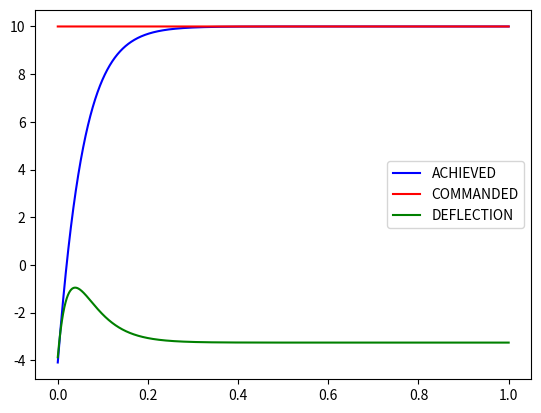

Here is the Python script that generated this plot:
import numpy as np
from numpy import array as npa
from numpy import linalg as la
import pandas as pd
import matplotlib.pyplot as plt

# INPUTS
altitude = 0 # FEET
speed = 3000 # FEET PER SEC
speedOfSound = 1000 # FEET PER SECOND >>> ASSUMED CONSTANT
gravity = 32.2 # FEET PER S^2 >>> ASSUMED CONSTANT
refDiameter = 1 # FEET
noseLength = 3 # FEET
refLength = 20 # FEET
wingHalfSpan = 2 # FEET
wingTipChord = 0 # FEET
wingRootChord = 6 # FEET
tailHalfSpan = 2 # FEET
tailTipChord = 0 # FEET
tailRootChord = 2 # FEET
distanceFromBaseOfNoseToWing = 4 # FEET
centerOfGravityFromNose = 10 # FEET
centerOfDeflectionFromNose = 19.5 # FEET
weight = 1000 # LBF
wingArea = 0.5 * wingHalfSpan * (wingTipChord + wingRootChord)
tailArea = 0.5 * tailHalfSpan * (tailTipChord + tailRootChord)
refArea = np.pi * (refDiameter ** 2) / 4
noseArea = noseLength * refDiameter
planformArea = (refLength - noseLength) * refDiameter + 0.667 * noseLength * refDiameter
mach = speed / speedOfSound
beta = np.sqrt(mach ** 2 - 1)
noseCenterOfPressure = 0.67 * noseLength
wingCenterOfPressure = noseLength + distanceFromBaseOfNoseToWing + 0.7 * wingRootChord - 0.2 * wingTipChord
AN = 0.67 * noseLength * refDiameter
AB = (refLength - noseLength) * refDiameter
bodyCenterOfPressure = (0.67 * AN * noseLength + AB * (noseLength + 0.5 * (refLength - noseLength))) / (AN + AB)
if altitude <= 30000:
	rho = 0.002378 * np.exp(-altitude / 30000)
else:
	rho = 0.0034 * np.exp(-altitude / 22000)
dynamicPressure = 0.5 * rho * speed * speed
transverseMomentOfInertia = (weight * (3 * ((0.5 * refDiameter) ** 2) + refLength ** 2)) / (12 * gravity)

# CALCULATIONS OF CONSTANTS FOR LOOP ONE
accelCommand = 10 # Gs
TEMP1 = (centerOfGravityFromNose - wingCenterOfPressure) / refDiameter
TEMP2 = (centerOfGravityFromNose - centerOfDeflectionFromNose) / refDiameter
TEMP3 = (centerOfGravityFromNose - bodyCenterOfPressure) / refDiameter
TEMP4 = (centerOfGravityFromNose - noseCenterOfPressure) / refDiameter
CNTRIM = weight * accelCommand / (dynamicPressure * refArea)
Y1 = 2 + 8 * wingArea / (beta * refArea) + 8 * tailArea / (beta * refArea)
Y2 = 1.5 * planformArea / refArea
Y3 = 8 * tailArea / (beta * refArea)
Y4 = 2 * TEMP4 + 8 * wingArea * TEMP1 / (beta * refArea) + 8 * tailArea * TEMP2 / (beta * refArea)
Y5 = 1.5 * planformArea * TEMP3 / refArea
Y6 = 8 * tailArea * TEMP2 / (beta * refArea)
P2 = Y2 - (Y3 * Y5) / Y6
P3 = Y1 - (Y3 * Y4) / Y6
alphaTrim = (-1 * P3 + np.sqrt(P3 * P3 + 4 * P2 * CNTRIM)) / (2 * P2)
deltaTrim = (-1 * Y4 * alphaTrim - Y5 * alphaTrim * alphaTrim) / Y6
CNA = 2 + 1.5 * planformArea * alphaTrim / refArea + 8 * wingArea / (beta * refArea) + 8 * tailArea / (beta * refArea)
CND = 8 * tailArea / (beta * refArea)
ZA = -1 * gravity * dynamicPressure * refArea * CNA / (weight * speed)
ZD = -1 * gravity * dynamicPressure * refArea * CND / (weight * speed)
CMAP = 2 * TEMP4 + 1.5 * planformArea * alphaTrim * TEMP3 / refArea + 8 * wingArea * TEMP1 / (beta * refArea)
CMA = CMAP + 8 * tailArea * TEMP2 / (beta * refArea)
CMD = 8 * tailArea * TEMP2 / (beta * refArea)
MA = dynamicPressure * refArea * refDiameter * CMA / transverseMomentOfInertia
MD = dynamicPressure * refArea * refDiameter * CMD / transverseMomentOfInertia
omegaZ = np.sqrt((MA * ZD - MD * ZA) / ZD)
omegaAF = np.sqrt(-1 * MA)
zetaAF = ZA * omegaAF / (2 * MA)
KR = 0.1
K1 = -1 * speed * ((MA * ZD - ZA * MD) / (1845 * MA))
TA = MD / (MA * ZD - MD * ZA)
K3 = 1845 * K1 / speed
KDC = (1 - KR * K3) / (K1 * KR)

# SIMULATION TWO PARAMETERS
e = 0.0
eDot = 0.0
time = 0.0
timeStep = 0.0001
maxTime = 1
storage = {
	"TIME OF FLIGHT": [],
	"NORMAL ACCEL": [],
	"COMMANDED ACCEL": [],
	"DEFLECTION": []
}

while time <= maxTime:

	# ITERATE TIME OF FLIGHT
	time += timeStep
	storage["TIME OF FLIGHT"].append(time)
	storage["COMMANDED ACCEL"].append(accelCommand)
	eOld = e
	eDotOld = eDot
	THD = K3 * (e + TA * eDot)
	deflection = KR * (KDC * accelCommand + THD)
	storage["DEFLECTION"].append(deflection)
	eDotDot = (omegaAF ** 2) * (deflection - e - 2 * zetaAF * eDot / omegaAF)
	normalAccel = K1 * (e - (eDotDot / (omegaZ ** 2)))
	storage["NORMAL ACCEL"].append(normalAccel)
	e += timeStep * eDot
	eDot += timeStep * eDotDot
	e = (e + eOld + timeStep * eDot) / 2
	eDot = (eDot + eDotOld + timeStep * eDotDot) / 2

DF = pd.DataFrame(storage)
plt.plot(DF.iloc[:]["TIME OF FLIGHT"], DF.iloc[:]["NORMAL ACCEL"], label="ACHIEVED", color="b")
plt.plot(DF.iloc[:]["TIME OF FLIGHT"], DF.iloc[:]["COMMANDED ACCEL"], label="COMMANDED", color="r")
plt.plot(DF.iloc[:]["TIME OF FLIGHT"], DF.iloc[:]["DEFLECTION"], label="DEFLECTION", color="g")
plt.legend()
plt.show()